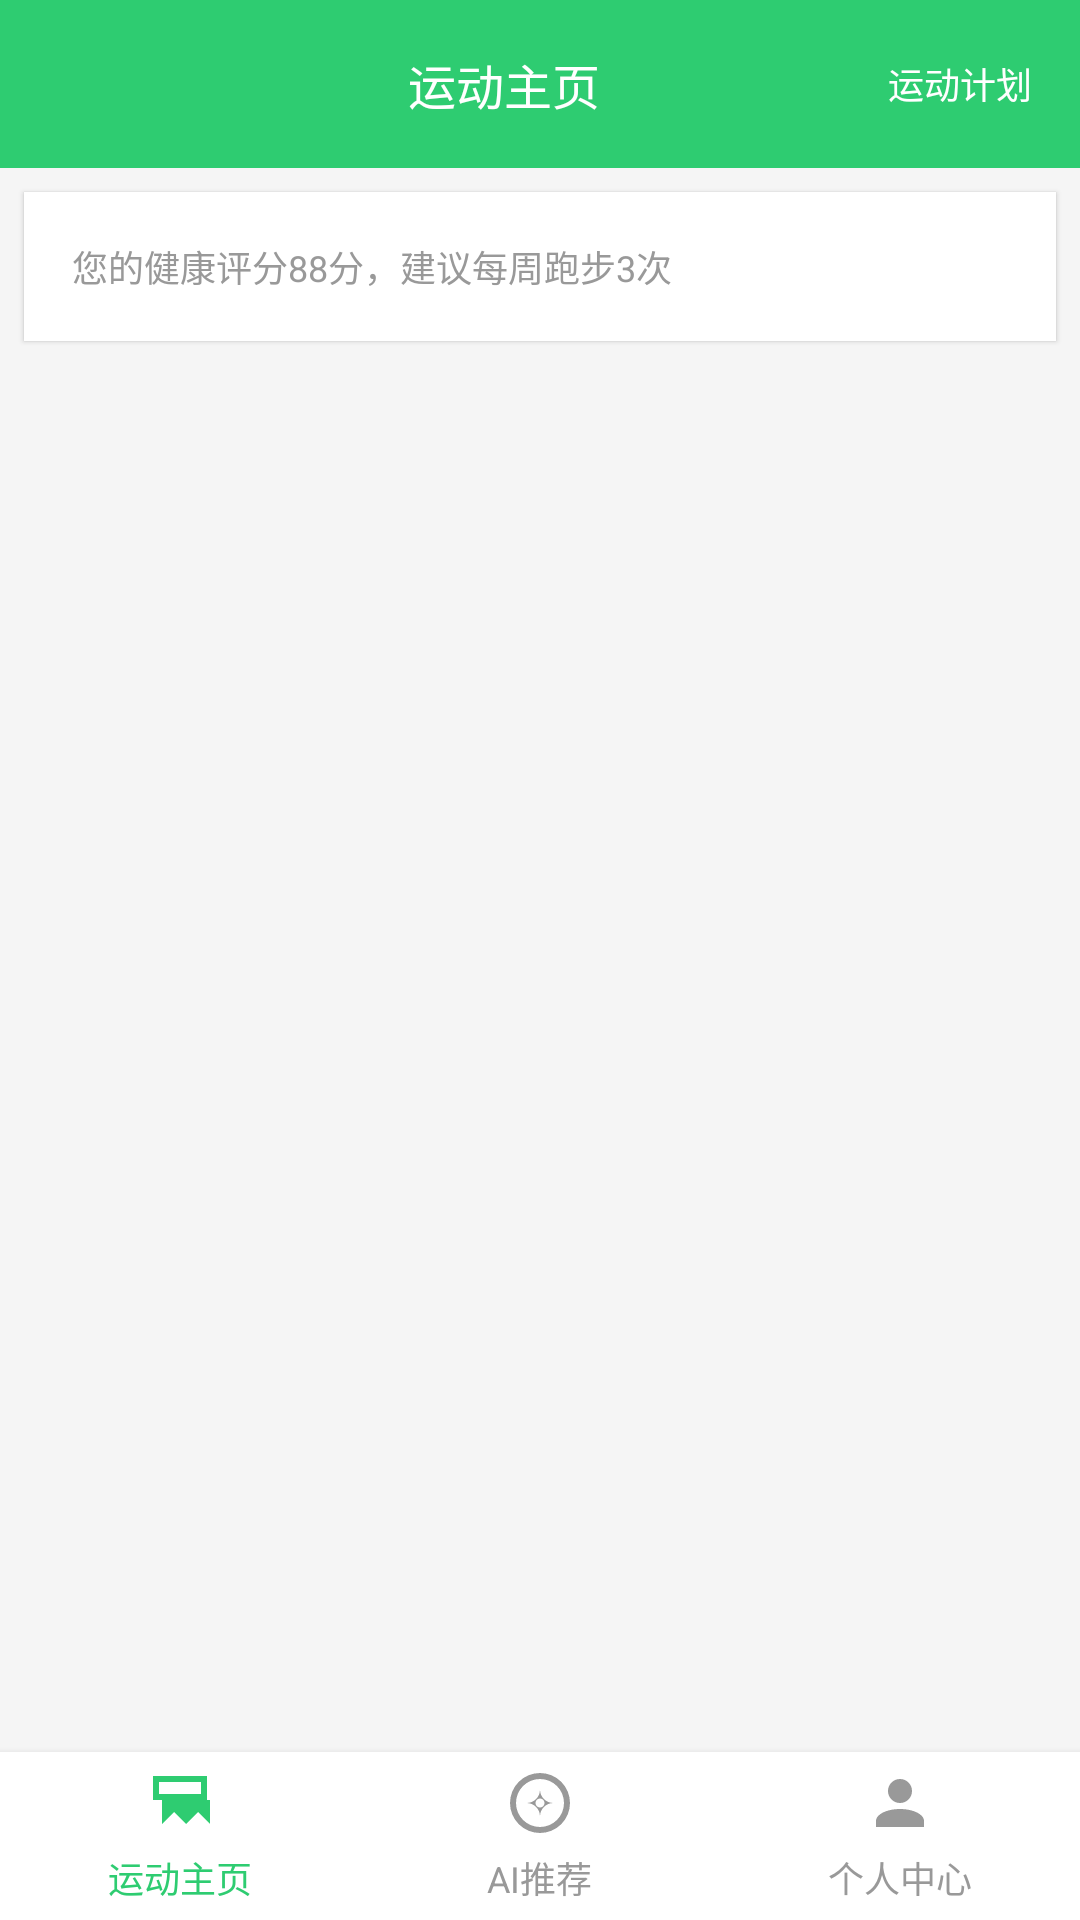

Layout XML and referenced resources for this Android screen:
<!-- AndroidManifest.xml: application theme Theme.HealthManage -->
<!-- res/layout/activity_motion_main.xml -->
<?xml version="1.0" encoding="utf-8"?>
<LinearLayout xmlns:android="http://schemas.android.com/apk/res/android"
    android:layout_width="match_parent"
    android:layout_height="match_parent"
    android:background="#F5F5F5"
    android:orientation="vertical">

    
    <LinearLayout
        android:layout_width="match_parent"
        android:layout_height="56dp"
        android:background="@color/color_health_green"
        android:orientation="horizontal"
        android:gravity="center_vertical"
        android:padding="@dimen/margin_16dp">

        <ImageView
            android:layout_width="24dp"
            android:layout_height="24dp"
            android:src="@mipmap/ic_launcher" />

        <TextView
            android:layout_width="0dp"
            android:layout_height="wrap_content"
            android:layout_weight="1"
            android:text="运动主页"
            android:textColor="@color/white"
            android:textSize="@dimen/text_mid"
            android:gravity="center" />

        <TextView
            android:id="@+id/tv_motion_plan"
            android:layout_width="wrap_content"
            android:layout_height="wrap_content"
            android:text="运动计划"
            android:textColor="@color/white"
            android:textSize="@dimen/text_small" />
    </LinearLayout>

    
    <LinearLayout
        android:layout_width="match_parent"
        android:layout_height="wrap_content"
        android:background="@color/white"
        android:padding="@dimen/margin_16dp"
        android:layout_margin="@dimen/margin_8dp"
        android:elevation="1dp"
        android:radius="@dimen/corner_8dp">

        <TextView
            android:id="@+id/tv_health_tips"
            android:layout_width="match_parent"
            android:layout_height="wrap_content"
            android:text="您的健康评分88分，建议每周跑步3次"
            android:textColor="@color/gray"
            android:textSize="@dimen/text_small" />
    </LinearLayout>

    
    <androidx.recyclerview.widget.RecyclerView
        android:id="@+id/rv_motion_type"
        android:layout_width="match_parent"
        android:layout_height="0dp"
        android:layout_weight="1"
        android:padding="@dimen/margin_8dp" />

    
    <LinearLayout
        android:layout_width="match_parent"
        android:layout_height="56dp"
        android:background="@color/white"
        android:orientation="horizontal"
        android:elevation="4dp">

        
        <LinearLayout
            android:layout_width="0dp"
            android:layout_height="match_parent"
            android:layout_weight="1"
            android:orientation="vertical"
            android:gravity="center">

            <ImageView
                android:layout_width="24dp"
                android:layout_height="24dp"
                android:src="@drawable/ic_tab_main_selected" />

            <TextView
                android:layout_width="wrap_content"
                android:layout_height="wrap_content"
                android:text="运动主页"
                android:textColor="@color/color_health_green"
                android:textSize="@dimen/text_small"
                android:layout_marginTop="@dimen/margin_4dp" />
        </LinearLayout>

        
        <LinearLayout
            android:id="@+id/ll_tab_ai"
            android:layout_width="0dp"
            android:layout_height="match_parent"
            android:layout_weight="1"
            android:orientation="vertical"
            android:gravity="center">

            <ImageView
                android:layout_width="24dp"
                android:layout_height="24dp"
                android:src="@drawable/ic_tab_ai_unselected" />

            <TextView
                android:layout_width="wrap_content"
                android:layout_height="wrap_content"
                android:text="AI推荐"
                android:textColor="@color/gray"
                android:textSize="@dimen/text_small"
                android:layout_marginTop="@dimen/margin_4dp" />
        </LinearLayout>

        
        <LinearLayout
            android:id="@+id/ll_tab_mine"
            android:layout_width="0dp"
            android:layout_height="match_parent"
            android:layout_weight="1"
            android:orientation="vertical"
            android:gravity="center">

            <ImageView
                android:layout_width="24dp"
                android:layout_height="24dp"
                android:src="@drawable/ic_tab_mine_unselected" />

            <TextView
                android:layout_width="wrap_content"
                android:layout_height="wrap_content"
                android:text="个人中心"
                android:textColor="@color/gray"
                android:textSize="@dimen/text_small"
                android:layout_marginTop="@dimen/margin_4dp" />
        </LinearLayout>
    </LinearLayout>

</LinearLayout>
<!-- resources referenced by this layout -->
<resources>
  <color name="color_health_green">#2ECC71</color>
  <color name="gray">#999999</color>
  <color name="white">#FFFFFFFF</color>
  <dimen name="corner_8dp">8dp</dimen>
  <dimen name="margin_16dp">16dp</dimen>
  <dimen name="margin_4dp">4dp</dimen>
  <dimen name="margin_8dp">8dp</dimen>
  <dimen name="text_mid">16sp</dimen>
  <dimen name="text_small">12sp</dimen>
  <!-- drawable ic_tab_ai_unselected (drawable) -->
  <?xml version="1.0" encoding="utf-8"?>
  <vector xmlns:android="http://schemas.android.com/apk/res/android"
      android:width="24dp"
      android:height="24dp"
      android:viewportWidth="24"
      android:viewportHeight="24">
      <path
          android:fillColor="@color/gray"
          android:pathData="M12,2A10,10 0 0,1 22,12A10,10 0 0,1 12,22A10,10 0 0,1 2,12A10,10 0 0,1 12,2M12,4A8,8 0 0,0 4,12A8,8 0 0,0 12,20A8,8 0 0,0 20,12A8,8 0 0,0 12,4M12,10.5A1.5,1.5 0 0,1 13.5,12A1.5,1.5 0 0,1 12,13.5A1.5,1.5 0 0,1 10.5,12A1.5,1.5 0 0,1 12,10.5M7.5,12A4.5,4.5 0 0,1 12,16.5A4.5,4.5 0 0,1 16.5,12A4.5,4.5 0 0,1 12,7.5A4.5,4.5 0 0,1 7.5,12Z" />
  </vector>
  <!-- drawable ic_tab_main_selected (drawable) -->
  <?xml version="1.0" encoding="utf-8"?>
  <vector xmlns:android="http://schemas.android.com/apk/res/android"
      android:width="24dp"
      android:height="24dp"
      android:viewportWidth="24"
      android:viewportHeight="24">
      <path
          android:fillColor="@color/color_health_green"
          android:pathData="M21,11L21,3L3,3L3,11L6,11L6,19L10,15L14,19L18,15L22,19L22,11L21,11ZM5,9V5H19V9H5Z" />
  </vector>
  <!-- drawable ic_tab_mine_unselected (drawable) -->
  <?xml version="1.0" encoding="utf-8"?>
  <vector xmlns:android="http://schemas.android.com/apk/res/android"
      android:width="24dp"
      android:height="24dp"
      android:viewportWidth="24"
      android:viewportHeight="24">
      <path
          android:fillColor="@color/gray"
          android:pathData="M12,4A4,4 0 0,1 16,8A4,4 0 0,1 12,12A4,4 0 0,1 8,8A4,4 0 0,1 12,4M12,14C16.42,14 20,15.79 20,18V20H4V18C4,15.79 7.58,14 12,14Z" />
  </vector>
  <style name="Theme.HealthManage" parent="Theme.Material3.DayNight.NoActionBar">
          <item name="colorPrimary">@color/health_primary</item>
          <item name="colorSecondary">@color/health_primary_dark</item>
          <item name="colorTertiary">@color/teal_200</item>
          <item name="android:statusBarColor" tools:targetApi="l">?attr/colorPrimary</item>
      </style>
  <color name="health_primary">#5CB8A8</color>
  <color name="health_primary_dark">#3D8B7E</color>
  <color name="teal_200">#FF03DAC5</color>
</resources>
